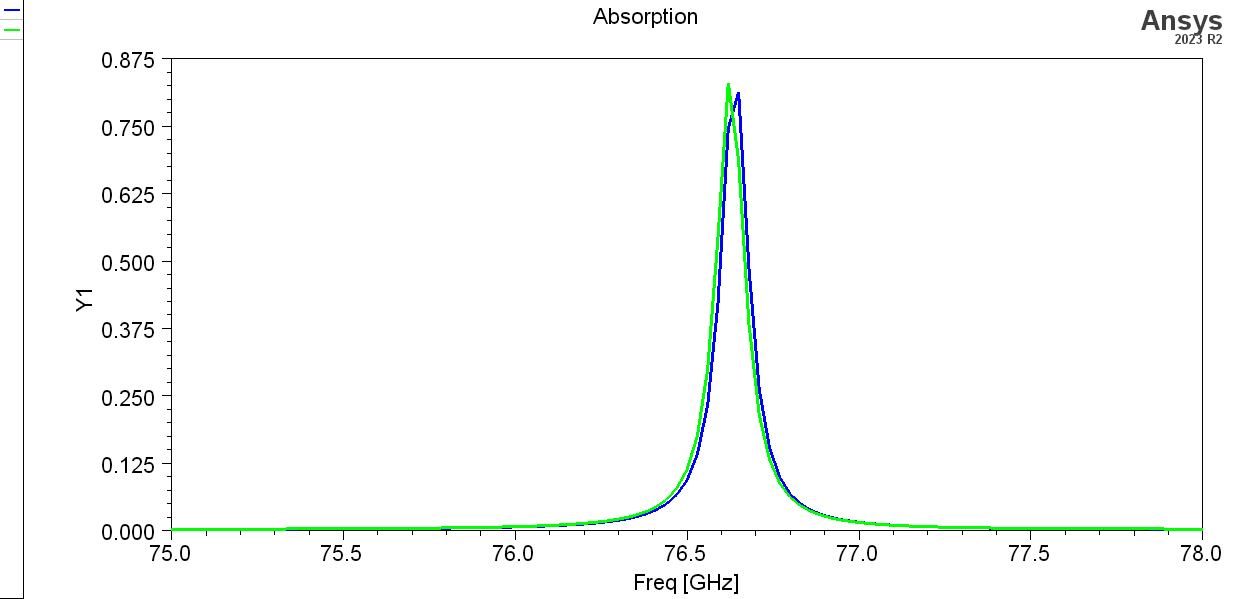

The data file committed next to this chart (first rows):
Freq [GHz], AbsorbanceTM [], AbsorbanceTE []
75, 0.00308, 0.003131
75.03, 0.003117, 0.00317
75.06, 0.003156, 0.003211
75.09, 0.003196, 0.003254
75.12, 0.003239, 0.0033
75.15, 0.003284, 0.003347
75.18, 0.003331, 0.003397
75.21, 0.00338, 0.00345
75.24, 0.003433, 0.003505
75.27, 0.003488, 0.003564
75.3, 0.003546, 0.003626
75.33, 0.003608, 0.003692
75.36, 0.003674, 0.003762
75.39, 0.003743, 0.003837
75.42, 0.003817, 0.003916
75.45, 0.003897, 0.004
75.48, 0.003981, 0.004091
75.51, 0.004072, 0.004188
75.54, 0.004169, 0.004292
75.57, 0.004274, 0.004405
75.6, 0.004386, 0.004526
75.63, 0.004509, 0.004658
75.66, 0.004641, 0.004801
75.69, 0.004785, 0.004957
75.72, 0.004943, 0.005127
75.75, 0.005115, 0.005314
75.78, 0.005305, 0.00552
75.81, 0.005514, 0.005747
75.84, 0.005746, 0.006
75.87, 0.006005, 0.006281
75.9, 0.006293, 0.006597
75.93, 0.006618, 0.006952
75.96, 0.006984, 0.007354
75.99, 0.0074, 0.007812
76.02, 0.007876, 0.008336
76.05, 0.008424, 0.008942
76.08, 0.009059, 0.009646
76.11, 0.009801, 0.01047
76.14, 0.01068, 0.01145
76.17, 0.01172, 0.01262
76.2, 0.01298, 0.01404
76.23, 0.01451, 0.01578
76.26, 0.01642, 0.01794
76.29, 0.01881, 0.02069
76.32, 0.02189, 0.02425
76.35, 0.02592, 0.02896
76.38, 0.03137, 0.0354
76.41, 0.03895, 0.04449
76.44, 0.04995, 0.05789
76.47, 0.0667, 0.07872
76.5, 0.09384, 0.1134
76.53, 0.1414, 0.1759
76.56, 0.2328, 0.2989
76.59, 0.4214, 0.543
76.62, 0.7448, 0.8296
76.65, 0.812, 0.6857
76.68, 0.4867, 0.383
76.71, 0.2621, 0.2145
76.74, 0.1538, 0.1317
76.77, 0.09905, 0.0878
... 41 more rows
